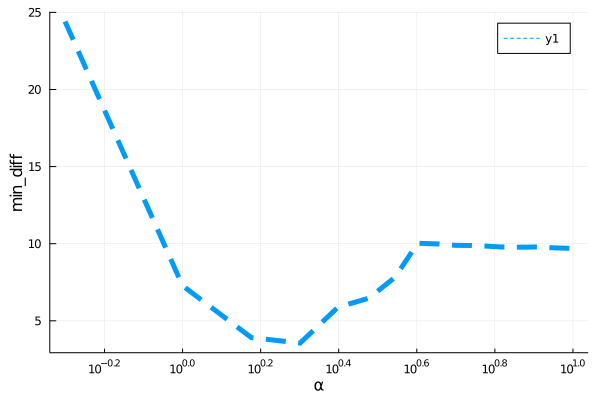

Source data for this figure (header and first rows):
para, error
0.5, 24.41
1.0, 7.274
1.5, 3.913
2.0, 3.557
2.5, 5.884
3.0, 6.467
3.5, 7.818
4.0, 10.03
4.5, 9.987
5.0, 9.895
5.5, 9.883
6.0, 9.844
6.5, 9.793
7.0, 9.773
7.5, 9.774
8.0, 9.789
8.5, 9.761
9.0, 9.731
9.5, 9.711
10.0, 9.698
